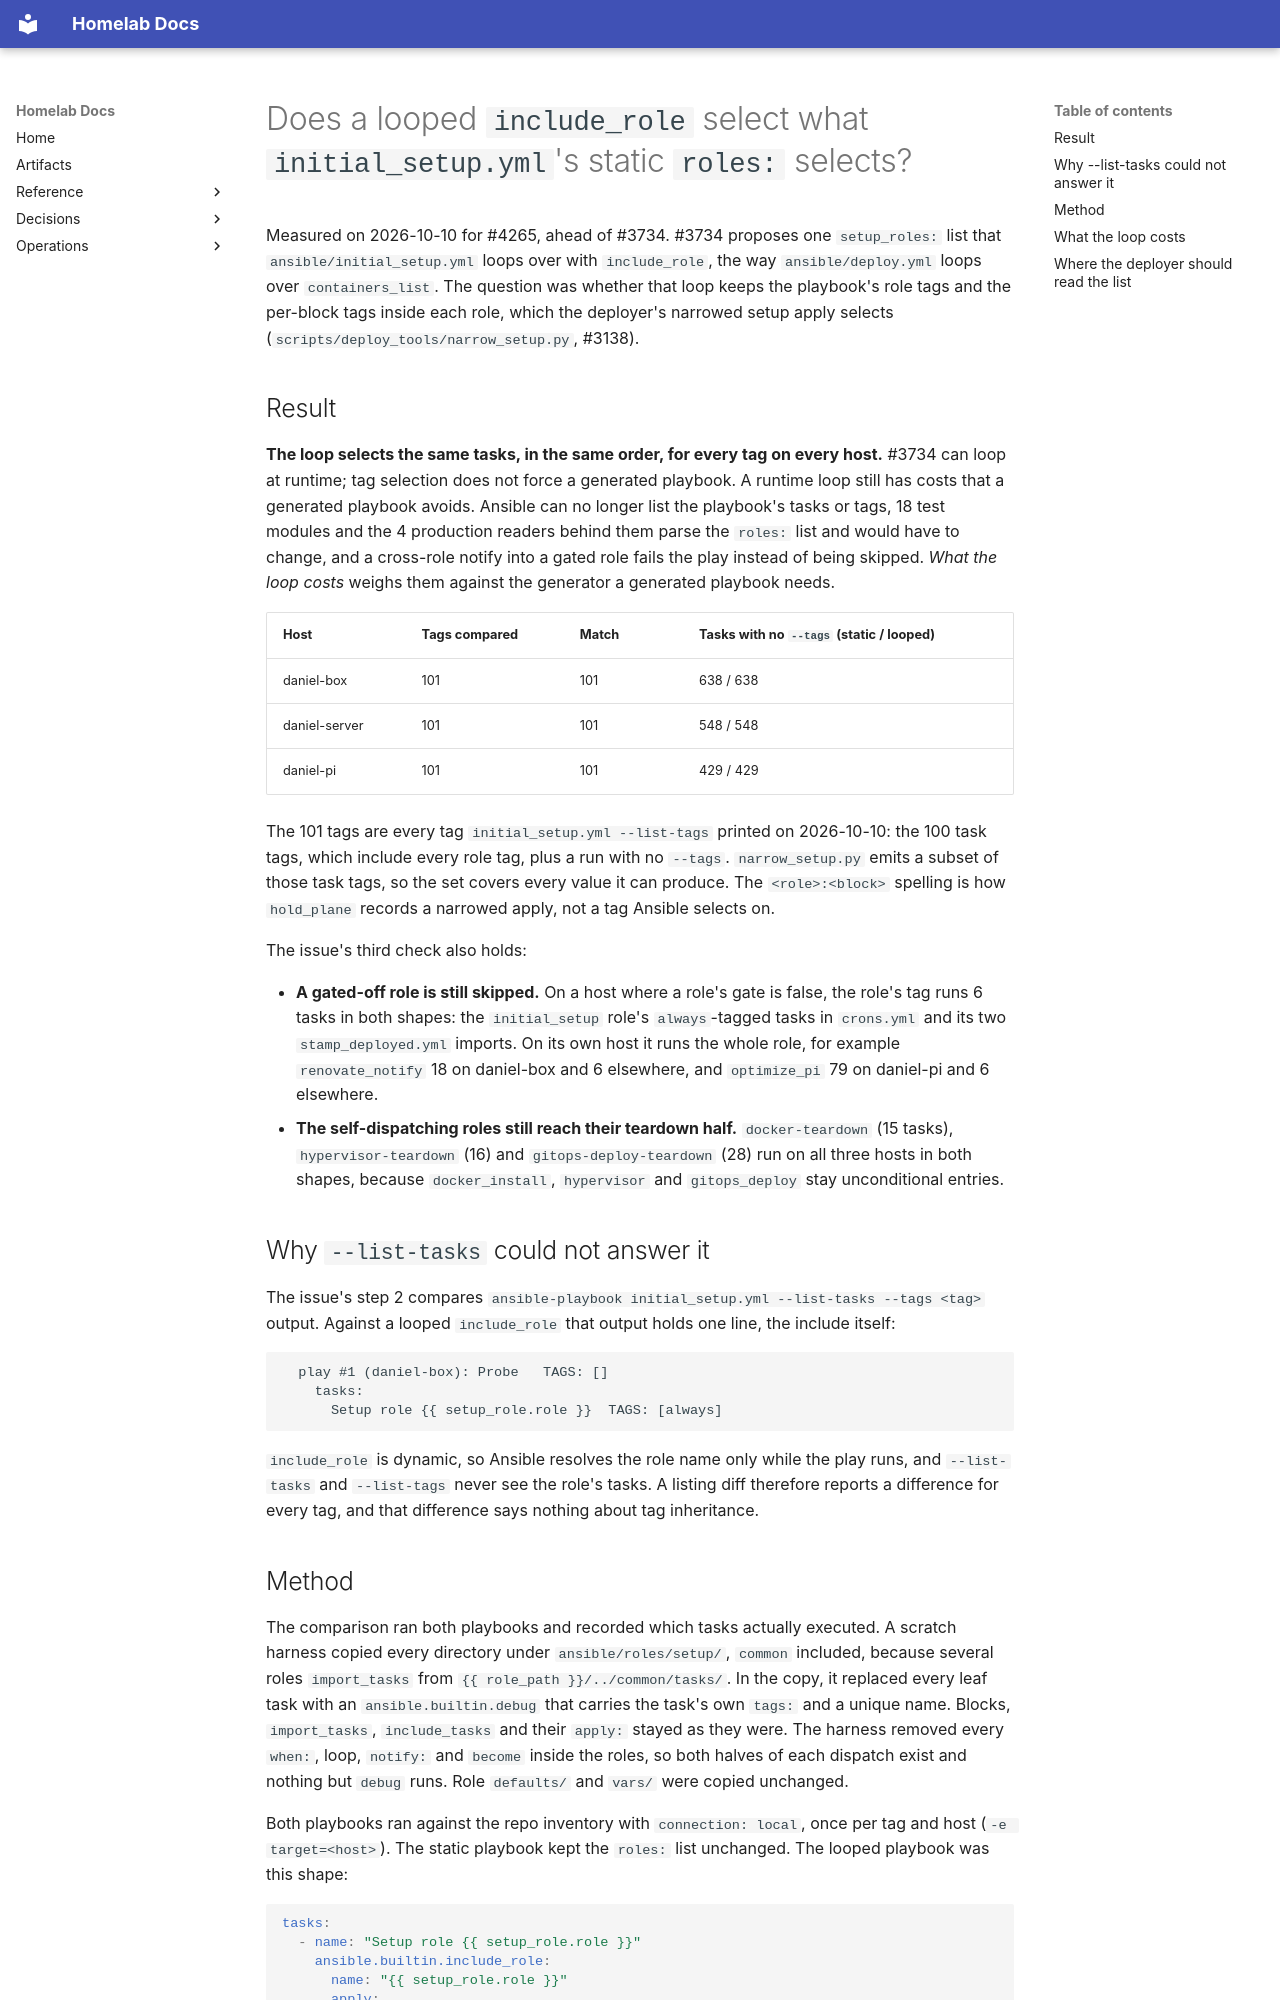

repository: DanielH2018/server · page: setup-role-loop-measurement/index.html · generator: mkdocs

# Does a looped `include_role` select what `initial_setup.yml`'s static `roles:` selects?

Measured on 2026-10-10 for #4265, ahead of #3734. #3734 proposes one `setup_roles:` list that
`ansible/initial_setup.yml` loops over with `include_role`, the way `ansible/deploy.yml` loops
over `containers_list`. The question was whether that loop keeps the playbook's role tags and
the per-block tags inside each role, which the deployer's narrowed setup apply selects
(`scripts/deploy_tools/narrow_setup.py`, #3138).

## Result

**The loop selects the same tasks, in the same order, for every tag on every host.** #3734 can
loop at runtime; tag selection does not force a generated playbook. A runtime loop still has
costs that a generated playbook avoids. Ansible can no longer list the playbook's tasks or tags,
18 test modules and the 4 production readers behind them parse the `roles:` list and would have to change, and a cross-role
notify into a gated role fails the play instead of being skipped. *What the loop costs* weighs
them against the generator a generated playbook needs.

| Host | Tags compared | Match | Tasks with no `--tags` (static / looped) |
|---|---|---|---|
| daniel-box | 101 | 101 | 638 / 638 |
| daniel-server | 101 | 101 | 548 / 548 |
| daniel-pi | 101 | 101 | 429 / 429 |

The 101 tags are every tag `initial_setup.yml --list-tags` printed on 2026-10-10: the 100 task
tags, which include every role tag, plus a run with no `--tags`. `narrow_setup.py` emits a subset of
those task tags, so the set covers every value it can produce. The `<role>:<block>` spelling is
how `hold_plane` records a narrowed apply, not a tag Ansible selects on.

The issue's third check also holds:

- **A gated-off role is still skipped.** On a host where a role's gate is false, the role's
  tag runs 6 tasks in both shapes: the `initial_setup` role's `always`-tagged tasks in
  `crons.yml` and its two `stamp_deployed.yml` imports. On its own host it runs the
  whole role, for example `renovate_notify` 18 on daniel-box and 6 elsewhere, and
  `optimize_pi` 79 on daniel-pi and 6 elsewhere.
- **The self-dispatching roles still reach their teardown half.** `docker-teardown` (15
  tasks), `hypervisor-teardown` (16) and `gitops-deploy-teardown` (28) run on all three hosts
  in both shapes, because `docker_install`, `hypervisor` and `gitops_deploy` stay unconditional
  entries.

## Why `--list-tasks` could not answer it

The issue's step 2 compares `ansible-playbook initial_setup.yml --list-tasks --tags <tag>`
output. Against a looped `include_role` that output holds one line, the include itself:

```
  play #1 (daniel-box): Probe	TAGS: []
    tasks:
      Setup role {{ setup_role.role }}	TAGS: [always]
```

`include_role` is dynamic, so Ansible resolves the role name only while the play runs, and
`--list-tasks` and `--list-tags` never see the role's tasks. A listing diff therefore reports a
difference for every tag, and that difference says nothing about tag inheritance.
